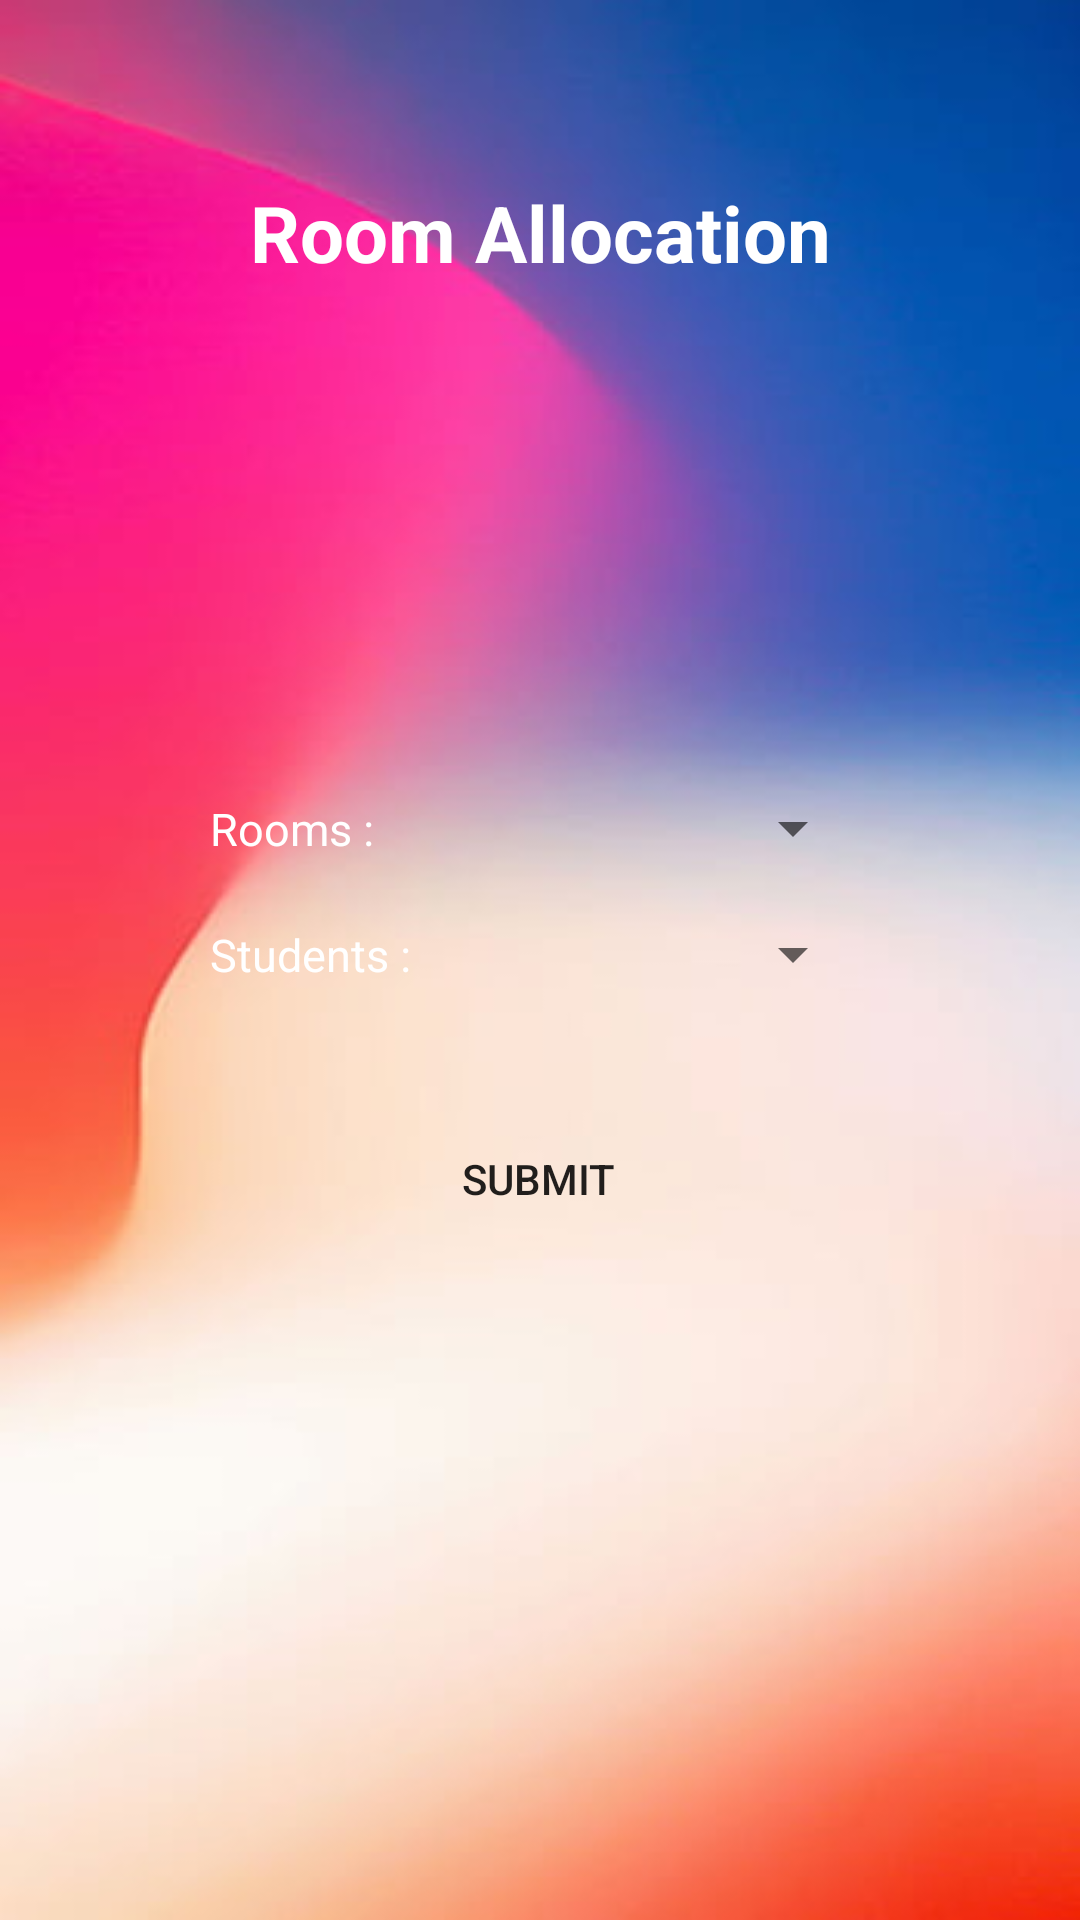

Reconstruct the res/layout file that produces this screen, plus the resources it refers to.
<!-- AndroidManifest.xml: application theme Theme.HostlyAnd -->
<!-- res/layout/activity_warden_room_allocation.xml -->
<?xml version="1.0" encoding="utf-8"?>
<androidx.constraintlayout.widget.ConstraintLayout xmlns:android="http://schemas.android.com/apk/res/android"
    xmlns:app="http://schemas.android.com/apk/res-auto"
    xmlns:tools="http://schemas.android.com/tools"
    android:layout_width="match_parent"
    android:background="@drawable/bg003"
    android:layout_height="match_parent"
    tools:context=".Warden_room_allocation">

    <TextView
        android:id="@+id/textView5"
        android:layout_width="wrap_content"
        android:layout_height="wrap_content"
        android:layout_marginStart="100dp"
        android:layout_marginTop="60dp"
        android:layout_marginEnd="100dp"
        android:text="Room Allocation"
        android:textColor="@color/white"
        android:textSize="26dp"
        android:textStyle="bold"
        app:layout_constraintEnd_toEndOf="parent"
        app:layout_constraintStart_toStartOf="parent"
        app:layout_constraintTop_toTopOf="parent" />


    <Spinner
        android:id="@+id/spinner1"
        android:layout_width="175dp"
        android:layout_height="22dp"
        android:layout_marginStart="30dp"
        android:layout_marginTop="170dp"

        android:textColor="@color/white"
        app:layout_constraintEnd_toEndOf="@+id/textView5"
        app:layout_constraintHorizontal_bias="0.0"
        app:layout_constraintStart_toStartOf="@+id/textView5"
        app:layout_constraintTop_toBottomOf="@+id/textView5" />

    <Spinner
        android:id="@+id/spinner2"
        android:layout_width="175dp"
        android:layout_height="22dp"
        android:textColor="@color/white"

        android:layout_marginTop="20dp"
        app:layout_constraintEnd_toEndOf="@+id/spinner1"
        app:layout_constraintStart_toStartOf="@+id/spinner1"
        app:layout_constraintTop_toBottomOf="@+id/spinner1" />

    <TextView
        android:id="@+id/textView6"
        android:layout_width="wrap_content"
        android:layout_height="wrap_content"
        android:layout_marginStart="70dp"
        android:text="Rooms :"
        android:textSize="15dp"
        android:textColor="@color/white"
        app:layout_constraintBottom_toBottomOf="@+id/spinner1"
        app:layout_constraintStart_toStartOf="parent"
        app:layout_constraintTop_toTopOf="@+id/spinner1" />

    <TextView
        android:id="@+id/textView7"
        android:layout_width="wrap_content"
        android:layout_height="wrap_content"
        android:layout_marginStart="70dp"
        android:text="Students :"
        android:textSize="15dp"
        android:textColor="@color/white"
        app:layout_constraintBottom_toBottomOf="@+id/spinner2"
        app:layout_constraintStart_toStartOf="parent"
        app:layout_constraintTop_toTopOf="@+id/spinner2" />

    <Button
        android:id="@+id/button5"
        android:layout_width="wrap_content"
        android:layout_height="wrap_content"
        android:layout_marginTop="40dp"
        android:text="Submit"
        android:background="@drawable/edrounded"
        app:layout_constraintEnd_toEndOf="@+id/spinner2"
        app:layout_constraintStart_toStartOf="@+id/textView7"
        app:layout_constraintTop_toBottomOf="@+id/spinner2" />
</androidx.constraintlayout.widget.ConstraintLayout>
<!-- resources referenced by this layout -->
<resources>
  <!-- drawable bg003: jpg bitmap (drawable, 11713 bytes) -->
  <style name="Theme.HostlyAnd" parent="Theme.MaterialComponents.DayNight.DarkActionBar">
          
          <item name="colorPrimary">@color/purple_500</item>
          <item name="colorPrimaryVariant">@color/purple_700</item>
          <item name="colorOnPrimary">@color/white</item>
          
          <item name="colorSecondary">@color/teal_200</item>
          <item name="colorSecondaryVariant">@color/teal_700</item>
          <item name="colorOnSecondary">@color/black</item>
          
          <item name="android:statusBarColor">?attr/colorPrimaryVariant</item>
          
      </style>
  <!-- not gathered from this repository: default colours our renderer supplied (Android Studio template values) -->
  <color name="purple_500">#FF6200EE</color>
  <color name="purple_700">#FF3700B3</color>
  <color name="teal_200">#FF03DAC5</color>
  <color name="teal_700">#FF018786</color>
  <color name="black">#FF000000</color>
  <color name="white">#FFFFFFFF</color>
</resources>
